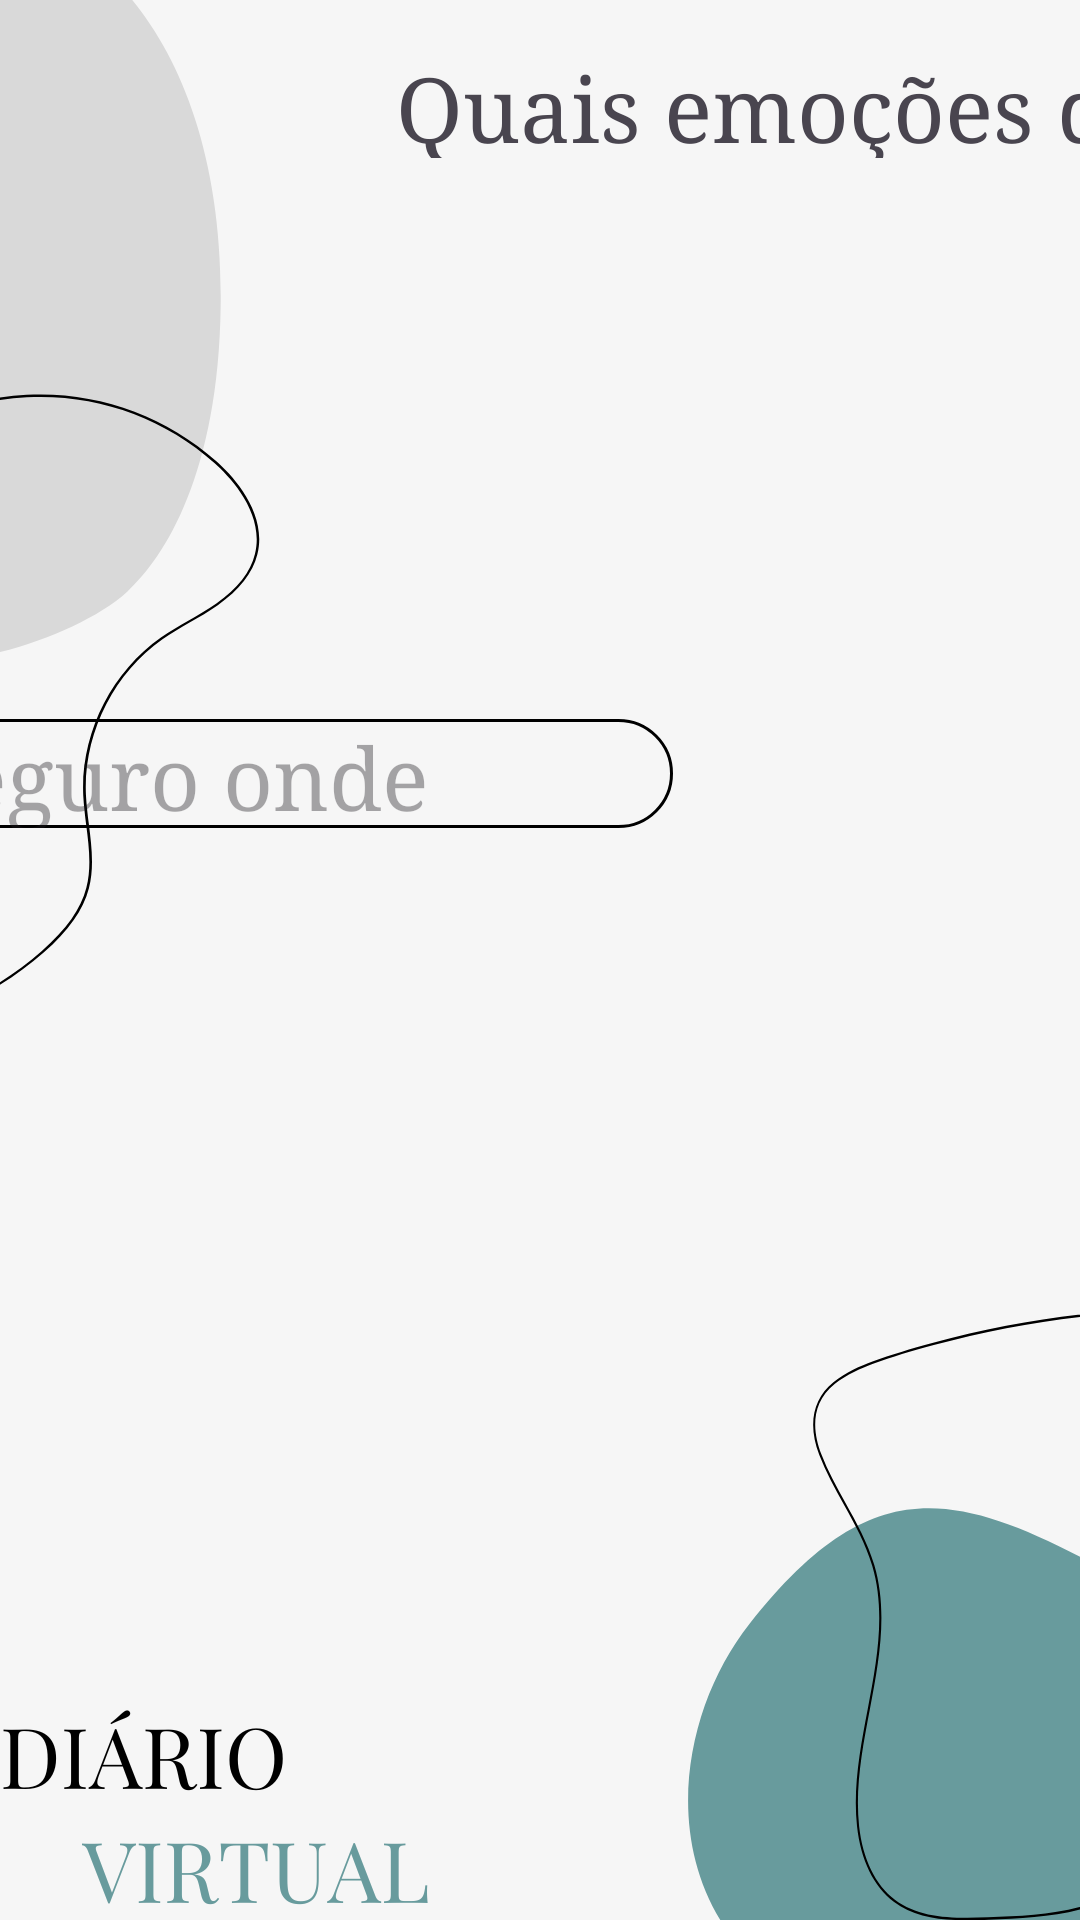

This screen was rendered from an Android layout file. Write that file and the resources it references.
<!-- AndroidManifest.xml: application theme Theme.Pime2 -->
<!-- res/layout/activity_diario.xml -->
<?xml version="1.0" encoding="utf-8"?>
<androidx.constraintlayout.widget.ConstraintLayout xmlns:android="http://schemas.android.com/apk/res/android"
    xmlns:app="http://schemas.android.com/apk/res-auto"
    xmlns:tools="http://schemas.android.com/tools"
    android:layout_width="match_parent"
    android:layout_height="match_parent"
    android:background="@drawable/pme">


    <TextView
        android:id="@+id/textView14"
        android:layout_width="586dp"
        android:layout_height="0dp"
        android:layout_marginStart="132dp"
        android:layout_marginTop="16dp"
        android:layout_marginBottom="22dp"
        android:background=""
        android:fontFamily="times"
        android:text="Quais emoções dominaram seus pensamentos hoje ? "
        android:textSize="30sp"
        app:layout_constraintBottom_toTopOf="@+id/imageView3"
        app:layout_constraintStart_toStartOf="parent"
        app:layout_constraintTop_toTopOf="parent" />

    <ImageView
        android:id="@+id/imageView3"
        android:layout_width="106dp"
        android:layout_height="89dp"
        android:layout_marginStart="372dp"
        android:layout_marginBottom="76dp"
        app:layout_constraintBottom_toTopOf="@+id/textView15"
        app:layout_constraintStart_toStartOf="@+id/textView14"
        app:layout_constraintTop_toBottomOf="@+id/textView14"
        app:srcCompat="@drawable/writing" />

    <TextView
        android:id="@+id/textView15"
        android:layout_width="458dp"
        android:layout_height="0dp"
        android:layout_marginEnd="136dp"
        android:layout_marginBottom="364dp"
        android:background="@drawable/border"
        android:fontFamily="times"
        android:hint="'Este é o lugar seguro onde você pode desabafar, refletir e compartilhar seus sentimentos. Na AddiTIon, entendemos que expressar emoções pode ser desafiador, mas estamos aqui para apoiá-lo nessa jornada. Escreva aqui o que está em seu coração e mente, sem julgamentos, apenas compreensão.'"
        android:paddingLeft="8dp"
        android:textColor="#808080"
        android:textSize="29dp"
        app:layout_constraintBottom_toBottomOf="parent"
        app:layout_constraintEnd_toEndOf="parent"
        app:layout_constraintTop_toBottomOf="@+id/imageView3" />


</androidx.constraintlayout.widget.ConstraintLayout>
<!-- resources referenced by this layout -->
<resources>
  <!-- drawable border (drawable) -->
  <?xml version="1.0" encoding="utf-8"?>
  <shape xmlns:android="http://schemas.android.com/apk/res/android" android:shape="rectangle">
      <stroke android:width="1dp" android:color="#000" />
      <corners android:radius="20dp" />
  </shape>
  <!-- drawable pme: png bitmap (drawable, 62718 bytes) -->
  <style name="Theme.Pime2" parent="Base.Theme.Pime2" />
  <style name="Base.Theme.Pime2" parent="Theme.Material3.DayNight.NoActionBar">
          
          
      </style>
</resources>
